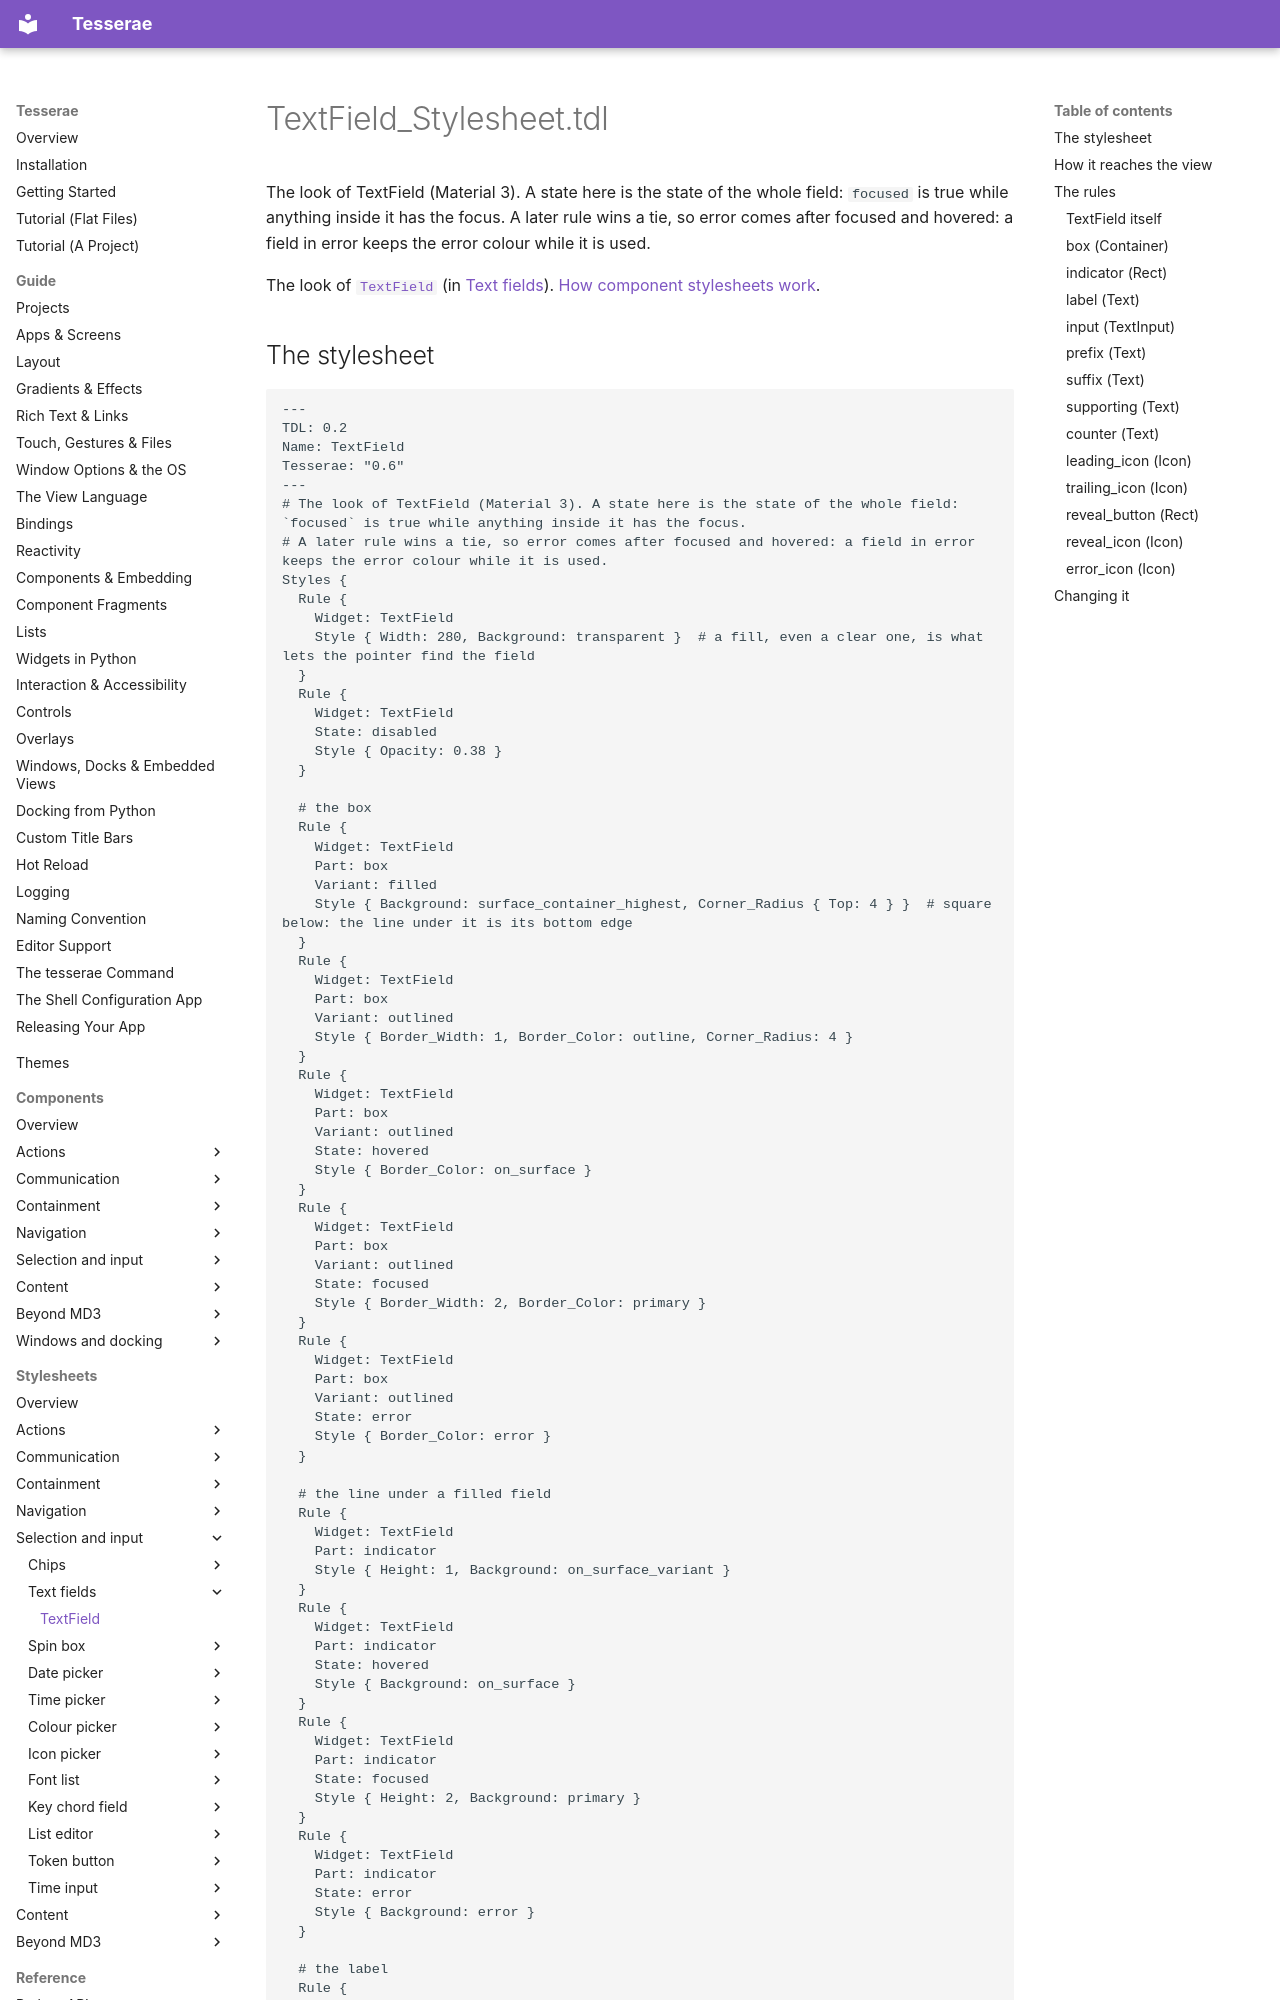

repository: mindderivative/tess-ui · page: stylesheets/text-fields/text-field/index.html · generator: mkdocs

# TextField_Stylesheet.tdl

The look of TextField (Material 3). A state here is the state of the whole field: `focused` is true while anything inside it has the focus. A later rule wins a tie, so error comes after focused and hovered: a field in error keeps the error colour while it is used.

The look of [`TextField`](../../components/text-fields.md) (in [Text fields](../../components/text-fields.md)). [How component stylesheets work](../index.md).
